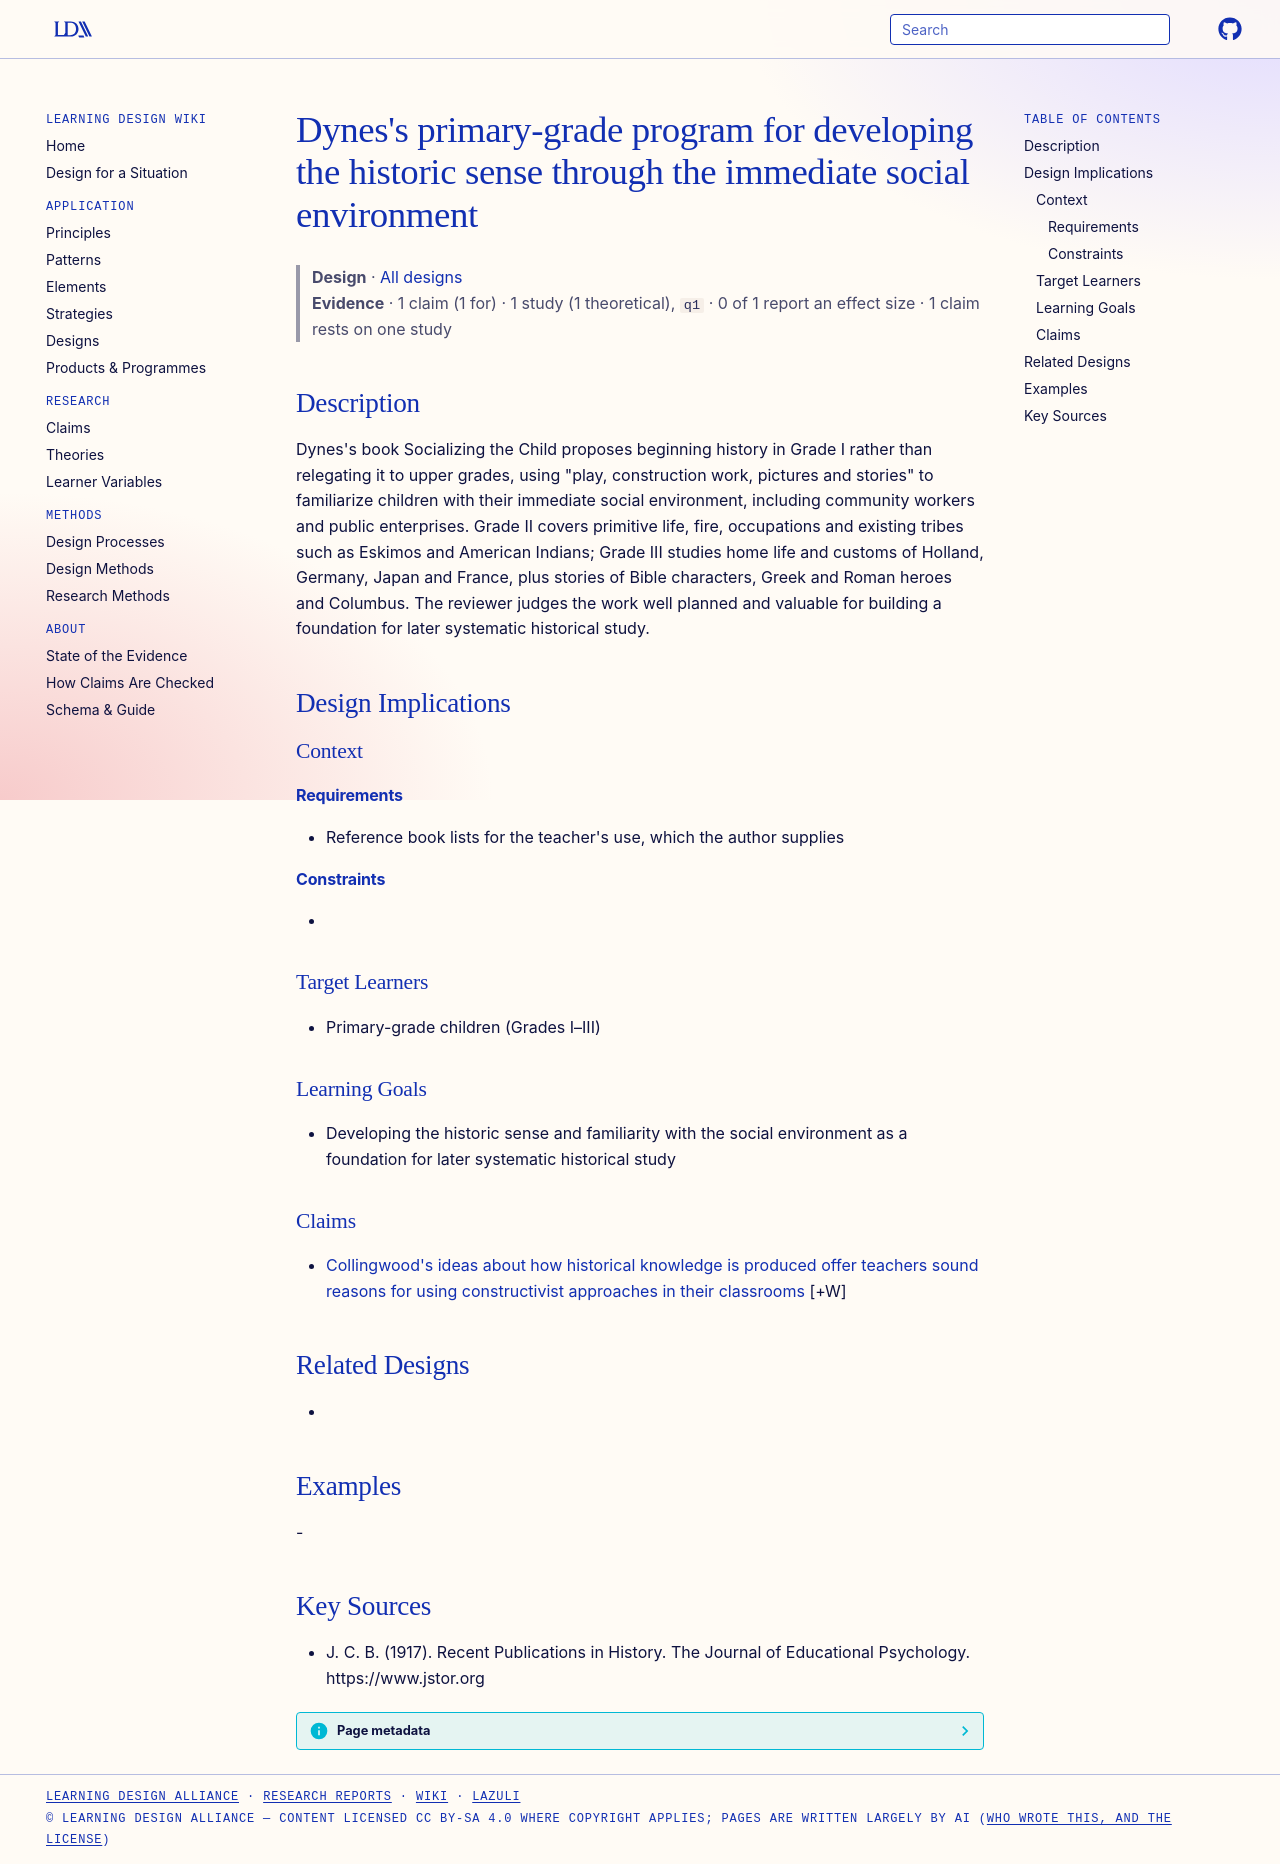

repository: Learning-Design-Alliance/learning-wiki · page: designs/dynes-socializing-the-child-program/index.html · generator: mkdocs

---
type: design
id: dynes-socializing-the-child-program
title: "Dynes's primary-grade program for developing the historic sense through the immediate social environment"
description: "Dynes's book Socializing the Child proposes beginning history in Grade I rather than relegating it to upper grades, using \"play, construction work, pictures and stories\" to familiarize children with their immediate so..."
status: review
generated:
  by: "process:settle-candidates"
  at: 2026-10-25
sources:
  - id: j-c-b-1917
    resource: "https://www.jstor.org"
    title: "J. C. B. (1917). Recent Publications in History. The Journal of Educational Psychology. https://www.jstor.org"
    author: J. C. B
---

# Dynes's primary-grade program for developing the historic sense through the immediate social environment

> **Design** · [All designs](index.md)
> **Evidence** · 1 claim (1 for) · 1 study (1 theoretical), `q1` · 0 of 1 report an effect size · 1 claim rests on one study

## Description
Dynes's book Socializing the Child proposes beginning history in Grade I rather than relegating it to upper grades, using "play, construction work, pictures and stories" to familiarize children with their immediate social environment, including community workers and public enterprises. Grade II covers primitive life, fire, occupations and existing tribes such as Eskimos and American Indians; Grade III studies home life and customs of Holland, Germany, Japan and France, plus stories of Bible characters, Greek and Roman heroes and Columbus. The reviewer judges the work well planned and valuable for building a foundation for later systematic historical study.

## Design Implications

### Context
#### Requirements
- Reference book lists for the teacher's use, which the author supplies
#### Constraints
- 

### Target Learners
- Primary-grade children (Grades I–III)

### Learning Goals
- Developing the historic sense and familiarity with the social environment as a foundation for later systematic historical study

### Claims

- [Collingwood's ideas about how historical knowledge is produced offer teachers sound reasons for using constructivist approaches in their classrooms](../claims/collingwood-supports-constructivist-history-teaching.md) [+W]

## Related Designs
- 

## Examples
-

## Key Sources
- J. C. B. (1917). Recent Publications in History. The Journal of Educational Psychology. https://www.jstor.org
